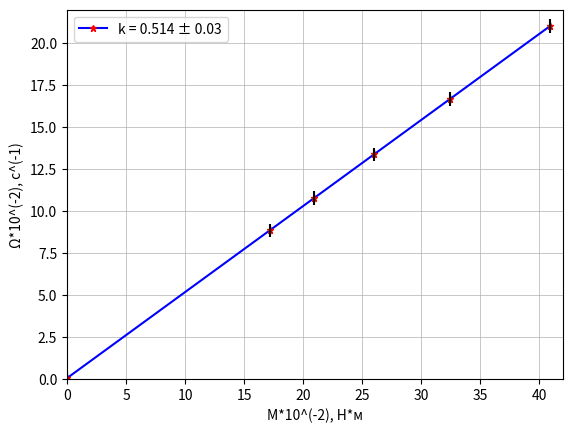

This chart was generated by the following Python code:
import numpy as np
import matplotlib.pyplot as plt

M = np.array([40.898, 32.428, 26.015, 20.933, 17.182, 0])
Omeg = np.array([20.93, 16.69, 13.43, 10.89, 8.84, 0])

fig, ax = plt.subplots()

t1 = np.polyfit(M, Omeg, 1)
f1 = np.poly1d(t1)

plt.plot(M, f1(M), '*', label = 'k = 0.514 \u00B1 0.03',
         linestyle='-', mfc = 'r',mec = 'r', alpha = 1,
         color = 'blue', ms=5)
plt.errorbar(M, f1(M), xerr=0, yerr=0.4, fmt='|', color='black')
plt.xlim([0, 42])
plt.ylim([0, 22])
plt.grid(linewidth = 0.5)
plt.xlabel('M*10^(-2), Н*м', fontsize=10)
plt.ylabel('\u03A9*10^(-2), с^(-1)', fontsize=10)

plt.legend()
plt.show()